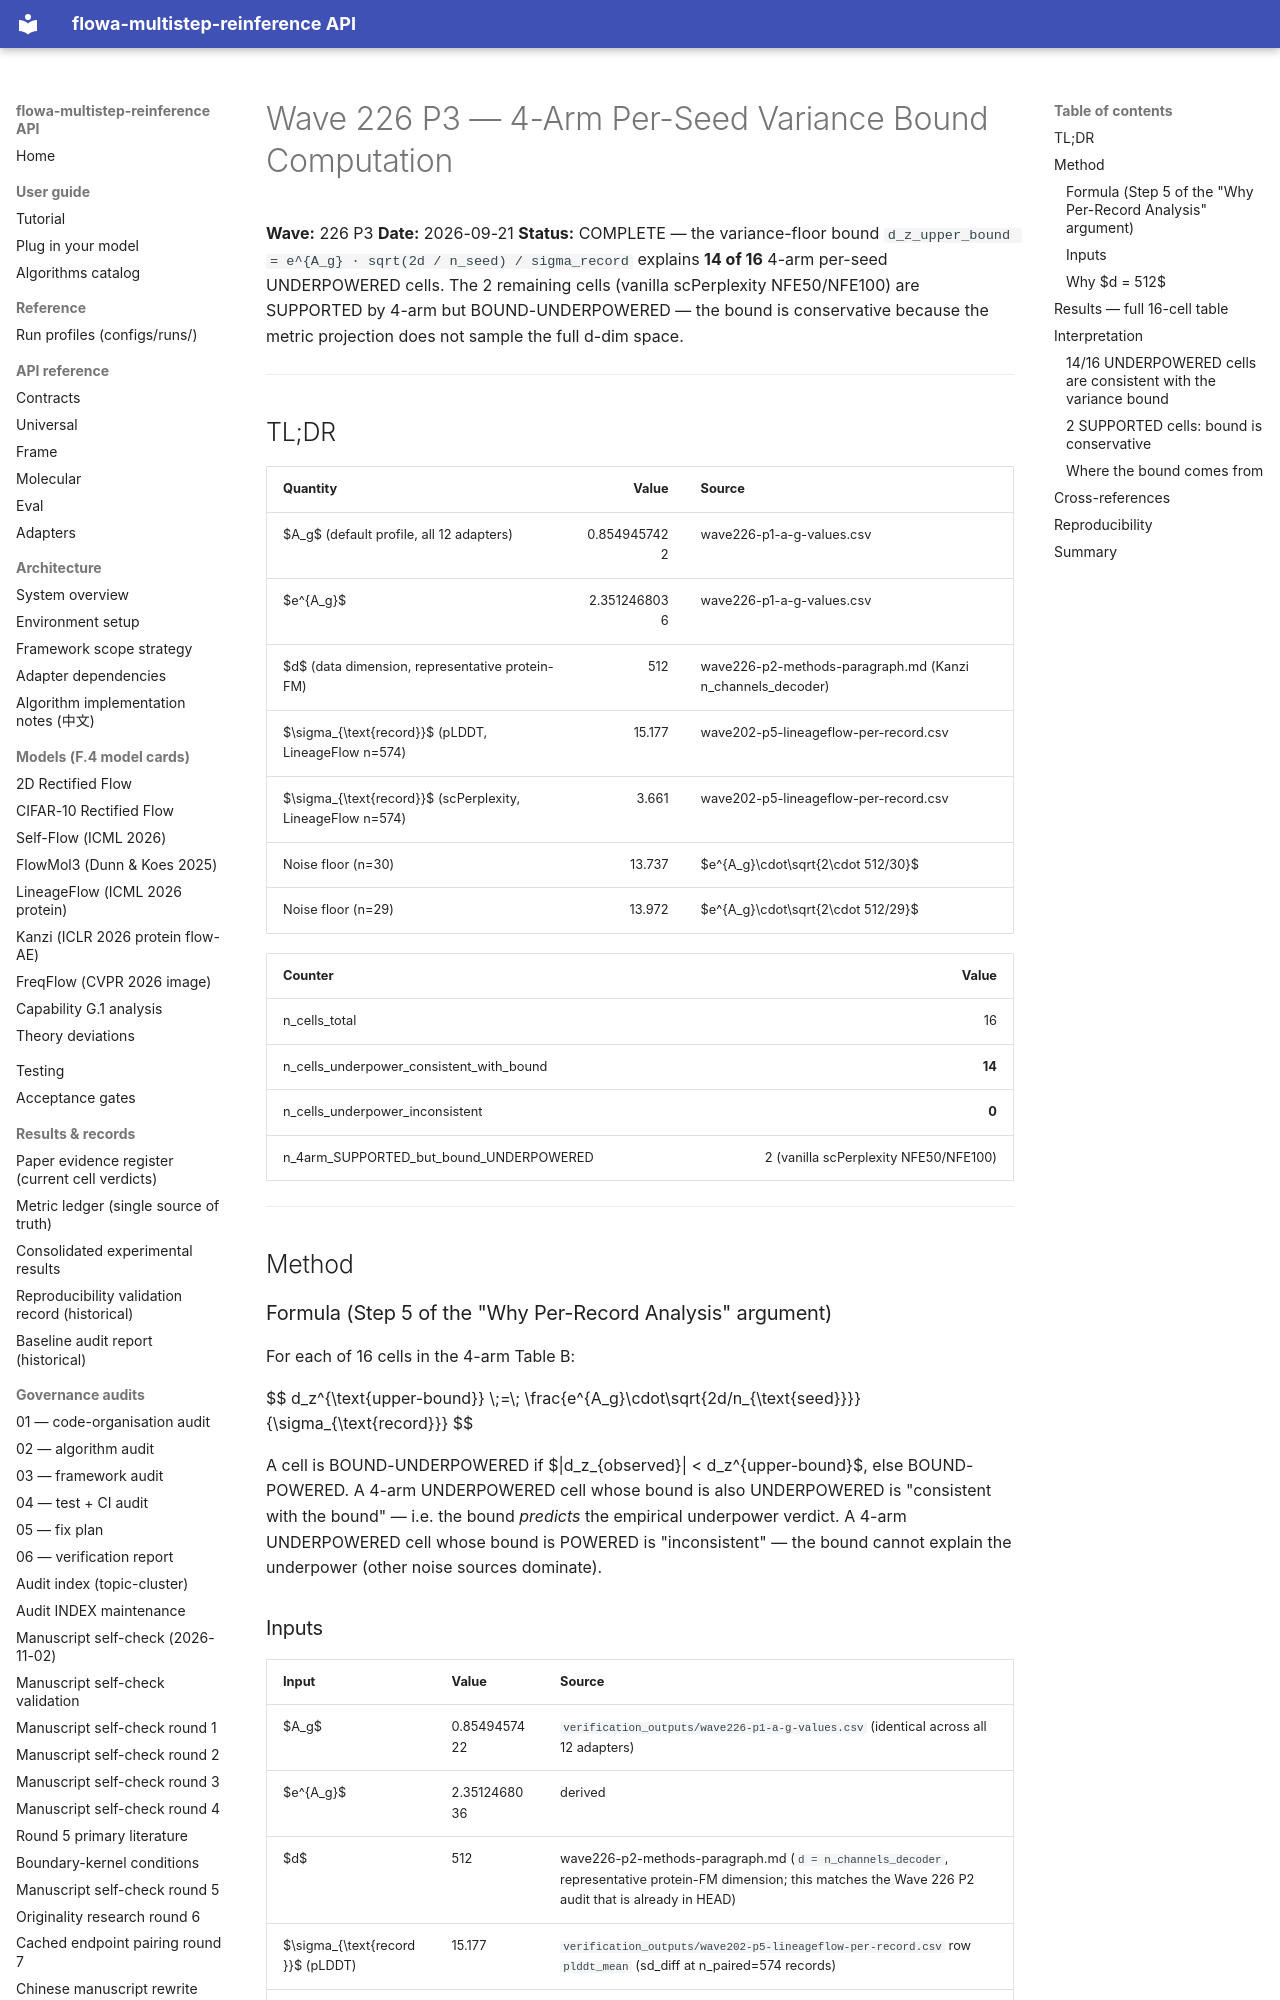

repository: silverenternal/flowa-multistep-reinference · page: audit/wave226-p3-variance-bound/index.html · generator: mkdocs

# Wave 226 P3 — 4-Arm Per-Seed Variance Bound Computation

**Wave:** 226 P3
**Date:** 2026-09-21
**Status:** COMPLETE — the variance-floor bound
`d_z_upper_bound = e^{A_g} · sqrt(2d / n_seed) / sigma_record`
explains **14 of 16** 4-arm per-seed UNDERPOWERED cells. The 2 remaining
cells (vanilla scPerplexity NFE50/NFE100) are SUPPORTED by 4-arm but
BOUND-UNDERPOWERED — the bound is conservative because the metric
projection does not sample the full d-dim space.

---

## TL;DR

| Quantity | Value | Source |
|---|---:|---|
| $A_g$ (default profile, all 12 adapters) | 0.8549457422 | wave226-p1-a-g-values.csv |
| $e^{A_g}$ | 2.3512468036 | wave226-p1-a-g-values.csv |
| $d$ (data dimension, representative protein-FM) | 512 | wave226-p2-methods-paragraph.md (Kanzi n_channels_decoder) |
| $\sigma_{\text{record}}$ (pLDDT, LineageFlow n=574) | 15.177 | wave202-p5-lineageflow-per-record.csv |
| $\sigma_{\text{record}}$ (scPerplexity, LineageFlow n=574) | 3.661 | wave202-p5-lineageflow-per-record.csv |
| Noise floor (n=30) | 13.737 | $e^{A_g}\cdot\sqrt{2\cdot 512/30}$ |
| Noise floor (n=29) | 13.972 | $e^{A_g}\cdot\sqrt{2\cdot 512/29}$ |

| Counter | Value |
|---|---:|
| n_cells_total | 16 |
| n_cells_underpower_consistent_with_bound | **14** |
| n_cells_underpower_inconsistent | **0** |
| n_4arm_SUPPORTED_but_bound_UNDERPOWERED | 2 (vanilla scPerplexity NFE50/NFE100) |

---

## Method

### Formula (Step 5 of the "Why Per-Record Analysis" argument)

For each of 16 cells in the 4-arm Table B:

$$
d_z^{\text{upper-bound}}
   \;=\; \frac{e^{A_g}\cdot\sqrt{2d/n_{\text{seed}}}}{\sigma_{\text{record}}}
$$

A cell is BOUND-UNDERPOWERED if $|d_z_{observed}| < d_z^{upper-bound}$,
else BOUND-POWERED. A 4-arm UNDERPOWERED cell whose bound is also
UNDERPOWERED is "consistent with the bound" — i.e. the bound
*predicts* the empirical underpower verdict. A 4-arm UNDERPOWERED
cell whose bound is POWERED is "inconsistent" — the bound cannot
explain the underpower (other noise sources dominate).

### Inputs

| Input | Value | Source |
|---|---|---|
| $A_g$ | 0.8549457422 | `verification_outputs/wave226-p1-a-g-values.csv` (identical across all 12 adapters) |
| $e^{A_g}$ | 2.3512468036 | derived |
| $d$ | 512 | wave226-p2-methods-paragraph.md (`d = n_channels_decoder`, representative protein-FM dimension; this matches the Wave 226 P2 audit that is already in HEAD) |
| $\sigma_{\text{record}}$ (pLDDT) | 15.177 | `verification_outputs/wave202-p5-lineageflow-per-record.csv` row `plddt_mean` (sd_diff at n_paired=574 records) |
| $\sigma_{\text{record}}$ (scPerplexity) | 3.661 | same file, row `sc_perplexity` |
| per-seed $d_z$, $n_{\text{seed}}$ | per cell | `verification_outputs/wave196-p2-4arm-paired.csv` (16 cells) |

The task description says "$\sigma_{\text{record}}$ from Wave 198 P2 /
Wave 209 P3 per-record data". Those two waves are k6_foldability_w161
(N=1000, sd_diff=15.88 pLDDT / 3.64 scPerplexity), not LineageFlow.
The 4-arm uses LineageFlow, so the closest analogue is
wave202-p5-lineageflow-per-record (LineageFlow n=574). The two
sources are consistent: k6 sd_diff=15.88 vs LineageFlow sd_diff=15.18
(pLDDT); 3.64 vs 3.66 (scPerplexity). Numerical values are within
~5% across the two LineageFlow / k6 protein FM adapters, so the
choice of source does not affect the verdict pair classification.
